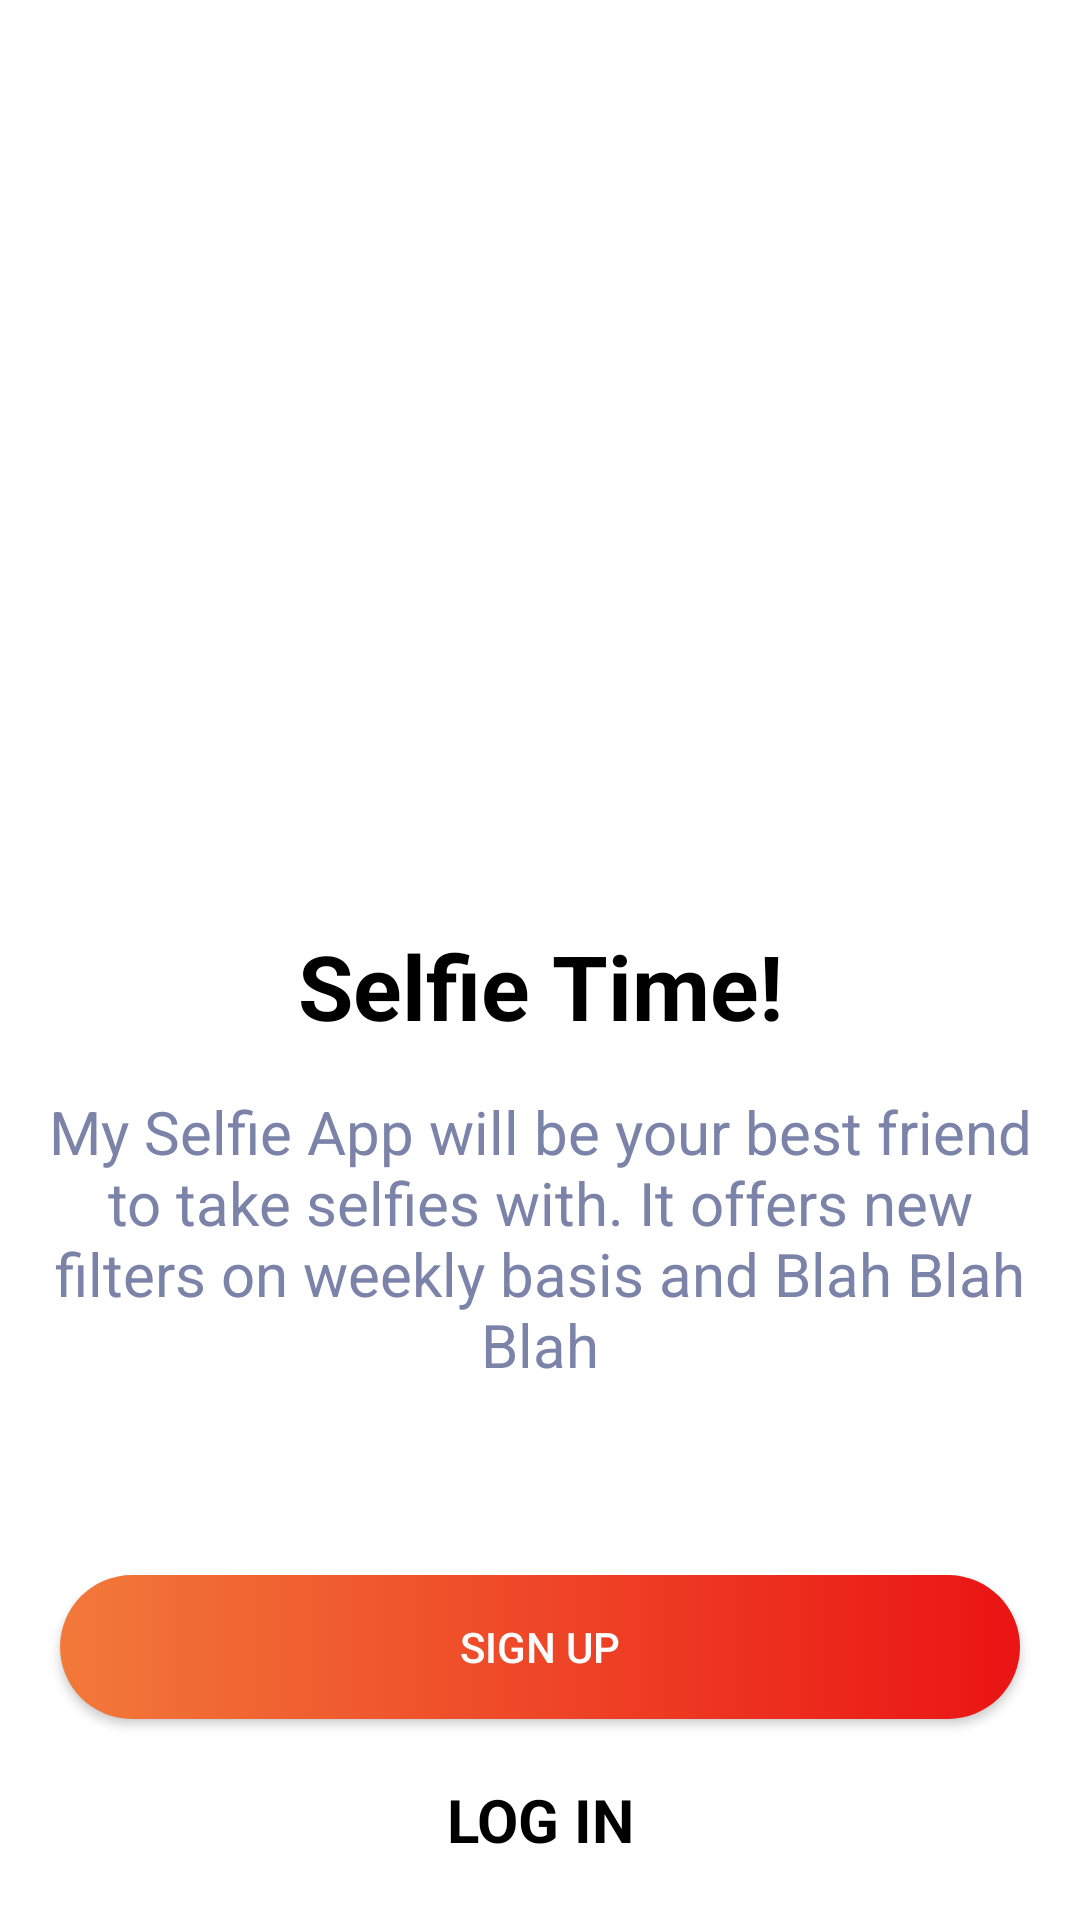

The Android layout XML behind this screen, and the referenced resources:
<!-- AndroidManifest.xml: application theme AppTheme -->
<!-- res/layout/activity_main.xml -->
<?xml version="1.0" encoding="utf-8"?>
<RelativeLayout xmlns:android="http://schemas.android.com/apk/res/android"
    xmlns:app="http://schemas.android.com/apk/res-auto"
    xmlns:tools="http://schemas.android.com/tools"
    android:layout_width="match_parent"
    android:layout_height="match_parent"
    android:background="#ffffff"
    tools:context=".MainActivity">

    <ImageView
        android:id="@+id/imageView2"
        android:layout_width="220dp"
        android:layout_height="220dp"
        android:layout_centerHorizontal="true"
        android:layout_marginTop="40dp"
        android:src="@drawable/filter" />

    <LinearLayout
        android:layout_width="match_parent"
        android:layout_height="wrap_content"
        android:layout_above="@id/endlinearlayout"
        android:layout_below="@id/imageView2"
        android:gravity="center"
        android:orientation="vertical">

        <TextView
            android:layout_width="match_parent"
            android:layout_height="wrap_content"
            android:gravity="center"
            android:text="Selfie Time!"
            android:textColor="#000000"
            android:textSize="30sp"
            android:textStyle="bold" />

        <TextView
            android:layout_width="match_parent"
            android:layout_height="wrap_content"
            android:layout_margin="15dp"
            android:gravity="center"
            android:text="My Selfie App will be your best friend to take selfies with. It offers new filters on weekly basis and Blah Blah Blah"
            android:textColor="@color/greyishblue"
            android:textSize="20sp" />

    </LinearLayout>

    <LinearLayout
        android:id="@+id/endlinearlayout"
        android:layout_width="match_parent"
        android:layout_height="wrap_content"
        android:layout_alignParentBottom="true"
        android:orientation="vertical">

        <android.support.v7.widget.AppCompatButton
            android:id="@+id/signUpBtn"
            android:layout_width="match_parent"
            android:layout_height="wrap_content"
            android:layout_marginStart="20dp"
            android:layout_marginLeft="20dp"
            android:layout_marginEnd="20dp"
            android:layout_marginRight="20dp"
            android:background="@drawable/bg_sign_up_btn"
            android:text="Sign up"
            android:textColor="@color/white" />

        <TextView
            android:id="@+id/loginBtn_activityMain"
            android:layout_width="match_parent"
            android:layout_height="wrap_content"
            android:layout_margin="20dp"
            android:gravity="center"
            android:text="LOG IN"
            android:textColor="#000000"
            android:textSize="20sp"
            android:textStyle="bold" />


    </LinearLayout>

</RelativeLayout>
<!-- resources referenced by this layout -->
<resources>
  <color name="greyishblue">#7b83a9</color>
  <color name="white">#ffffff</color>
  <!-- drawable bg_sign_up_btn (drawable) -->
  <?xml version="1.0" encoding="utf-8"?>
  <selector xmlns:android="http://schemas.android.com/apk/res/android">
  
      <item>
  
          <shape android:shape="rectangle">
  
              <gradient android:angle="180"
                  android:endColor="@color/orange"
                  android:startColor="@color/red" />
  
              <corners android:radius="30dp" />
  
          </shape>
  
      </item>
  
  </selector>
  <style name="AppTheme" parent="Theme.AppCompat.Light.DarkActionBar">
          
          <item name="colorPrimary">@color/colorPrimary</item>
          <item name="colorPrimaryDark">@color/colorPrimaryDark</item>
          <item name="colorAccent">@color/colorAccent</item>
          <item name="windowActionBar">false</item>
          <item name="windowNoTitle">true</item>
          <item name="android:windowFullscreen">true</item>
          <item name="android:windowContentOverlay">@null</item>
      </style>
  <color name="orange">#f2793a</color>
  <color name="red">#ea1414</color>
  <color name="colorPrimary">#3F51B5</color>
  <color name="colorPrimaryDark">#303F9F</color>
  <color name="colorAccent">#FF4081</color>
</resources>
